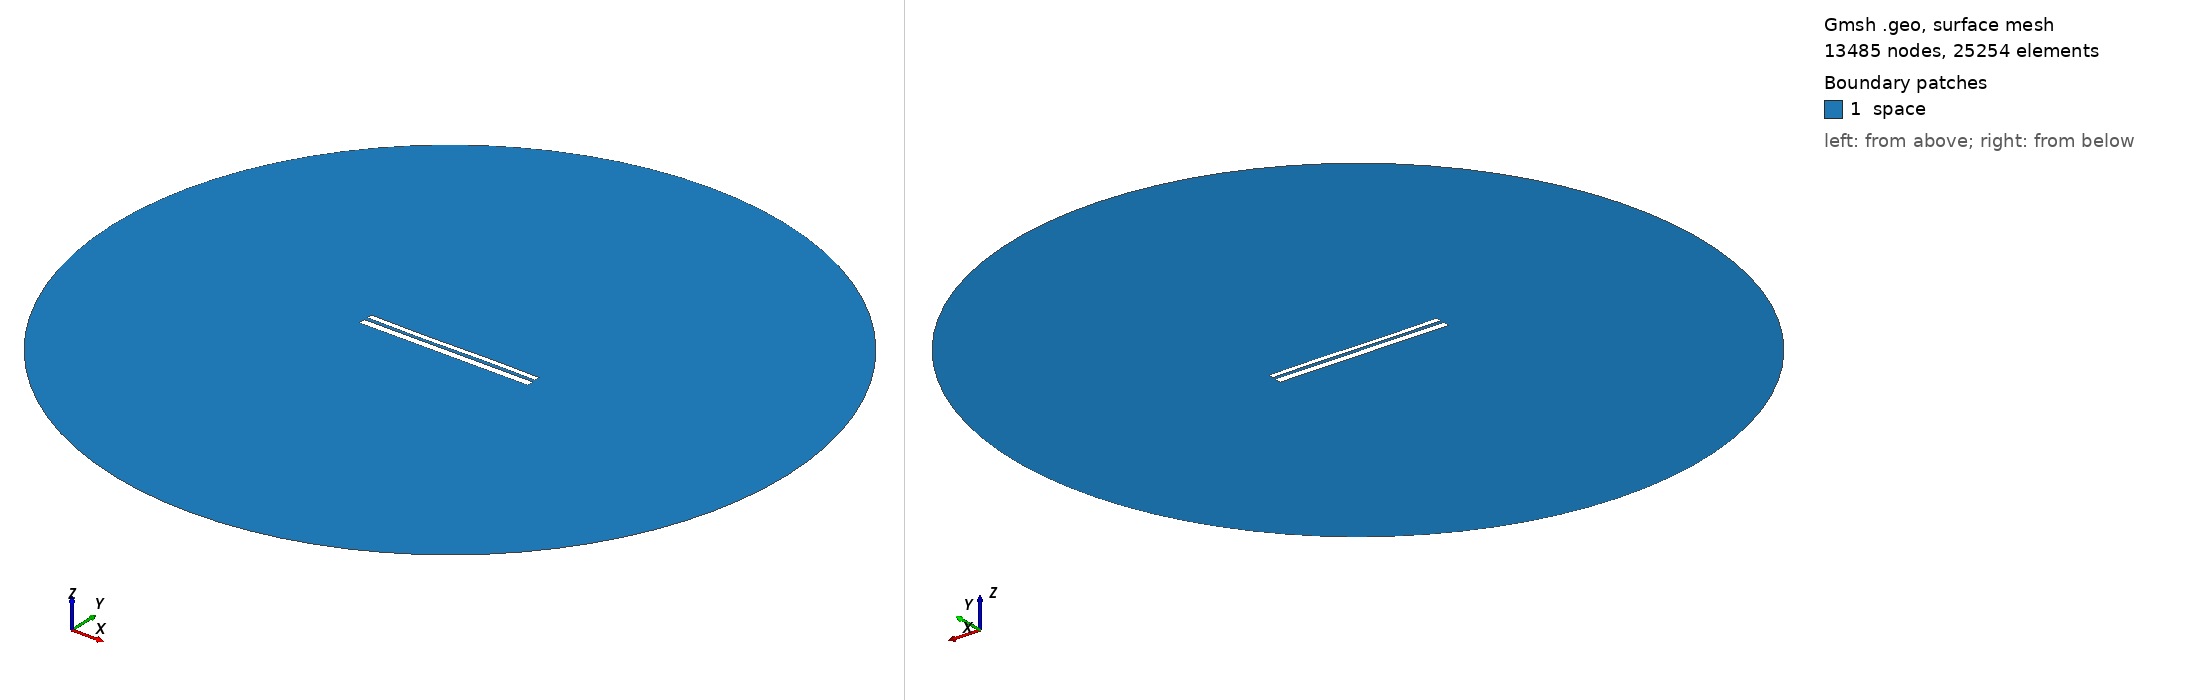

Gmsh geometry script, surface-meshed: 13485 nodes, 25254 surface elements. Boundary patches (legend numbers): 1 space. Left view from above one corner, right view from below the opposite corner. Legend entries are the model's physical surfaces. The drawing asked Gmsh for element sizes between 1% and 20% of the model's largest extent; the script's own settings can give other sizes.

=== 10153.geo (drawn) ===
//---------------------------------------
// Geometry kernel
//---------------------------------------

SetFactory("OpenCASCADE");



//---------------------------------------
// Parameters of the geometry
//---------------------------------------

// Overetch of the upper plate
overetch = 0.375;

// Distance between the plates
distance = 1.75;

// Discretization over the x axis (for the deformation)
nx = 50; 

// Length of the plate
L = 100 - overetch; 

// Number of modes
n = 4; 

// 1st mode coefficient
coeff(1) = -0.075;
beta(1) = 0.596864 * 3.1415926535 / L;

// 2nd mode coefficient
coeff(2) = -0.075;
beta(2) = 1.49418 * 3.1415926535 / L;

// 3rd mode coefficient
coeff(3) = -0.15;
beta(3) = 2.50025 * 3.1415926535 / L;

// 4th mode coefficient
coeff(4) = 0.0;
beta(4) = 3.49999 * 3.1415926535 / L;



//---------------------------------------
// Upper plate (deformed rectangle)
//---------------------------------------

// Coordiantes of the upper plate
xmin = -50;
xmax = 50 - overetch;

// Height of the upper plate
yheight = 4 - 2 * overetch;

// Indexes of the points
UpperID[] = {};
LowerID[] = {};
LeftID[] = {};
RightID[] = {};

// Point index
p = 1;

// Horizontal edges
For i In {1:nx}
    x = xmin + (i-1)*(xmax - xmin)/(nx-1);

    y_bottom = distance / 2 + overetch;
    For j In {1:n}
        C = (Cosh(beta(j)*L) + Cos(beta(j)*L)) / (Sinh(beta(j)*L) + Sin(beta(j)*L));
        y_bottom  = y_bottom + coeff(j) * (Cosh(beta(j)*(x+50)) - Cos(beta(j)*(x+50)) - C * (Sinh(beta(j)*(x+50)) - Sin(beta(j)*(x+50))));
    EndFor

    y_top = y_bottom + yheight;

    Point(p) = {x, y_top, 0, 1.0};
    UpperID[i] = p;
    p = p + 1;

    Point(p) = {x, y_bottom, 0, 1.0};
    LowerID[i] = p;
    p = p + 1;
EndFor

// Create point lists
UpperPts[] = {}; LowerPts[] = {};
For i In {1:nx}
  UpperPts[] += {UpperID[i]};
  LowerPts[] += {LowerID[i]};
EndFor

// Build splines
Spline(1) = {UpperPts[]};
Spline(2) = {LowerPts[]};
Line(3) = {LowerPts[nx-1], UpperPts[nx-1]};
Line(4) = {LowerPts[0], UpperPts[0]};

// Build the plane surface
Curve Loop(1) = {2, 3, -1, -4};
Plane Surface(1) = {1};



//---------------------------------------
// Lower plate (rectangle)
//---------------------------------------

// Vertices
Point(1001) = {-50, -1, 0, 1.0};
Point(1002) = { 50, -1, 0, 1.0};
Point(1003) = { 50,  -5, 0, 1.0};
Point(1004) = {-50,  -5, 0, 1.0};

// Edges
Line(5) = {1001, 1002};
Line(6) = {1002, 1003};
Line(7) = {1003, 1004};
Line(8) = {1004, 1001};

// Plane surface
Line Loop(2) = {5, 6, 7, 8};
Plane Surface(2) = {2}; 



//---------------------------------------
// Outer (fictious) boundary
//---------------------------------------

// Points
Point(1005) = {0, 0, 0};       // Center
Point(1006) = {200, 0, 0};     // Start point
Point(1007) = {0, 200, 0};     // 90 degrees
Point(1008) = {-200, 0, 0};    // 180 degrees
Point(1009) = {0, -200, 0};    // 270 degrees

// Circle arcs (each needs start, center, end)
Circle(9) = {1006, 1005, 1007};
Circle(10) = {1007, 1005, 1008};
Circle(11) = {1008, 1005, 1009};
Circle(12) = {1009, 1005, 1006};

// Plane surface for the entire domain
Curve Loop(3) = {9, 10, 11, 12};
Surface(3) = {3};

// Subtract the plates from the whole domain to obtain the actual domain where we want to solve the equations
BooleanDifference{ Surface{3}; Delete; }{ Surface{1}; Surface{2}; Delete; }




//---------------------------------------
// Transfinite Lines/Curves
//---------------------------------------

// Set the number of points on the boundaries
r = 7;

// Plates
Transfinite Curve {1, 2} = 50*r Using Progression 1;
Transfinite Curve {3, 4} = 2*r Using Progression 1;
Transfinite Line {5, 7} = 50*r Using Progression 1;
Transfinite Line {6, 8} = 2*r Using Progression 1;

// Outer boundary
Transfinite Line {9, 10, 11, 12} = 20 Using Progression 1;



//---------------------------------------
// Physical groups
//---------------------------------------                

// Physical curves (boundaries)
Physical Line("force_segment", 10) = {2};
Physical Line("upper_plate", 11) = {1, 3, 4};
Physical Line("lower_plate", 12) = {5, 6, 7, 8};
Physical Line("boundary", 20) = {9, 10, 11, 12};

// Physical Surfaces
Physical Surface("space", 30) = {3};



//---------------------------------------
// 6. Generate the Mesh
//---------------------------------------

// 2D mesh generation
Mesh 2;
